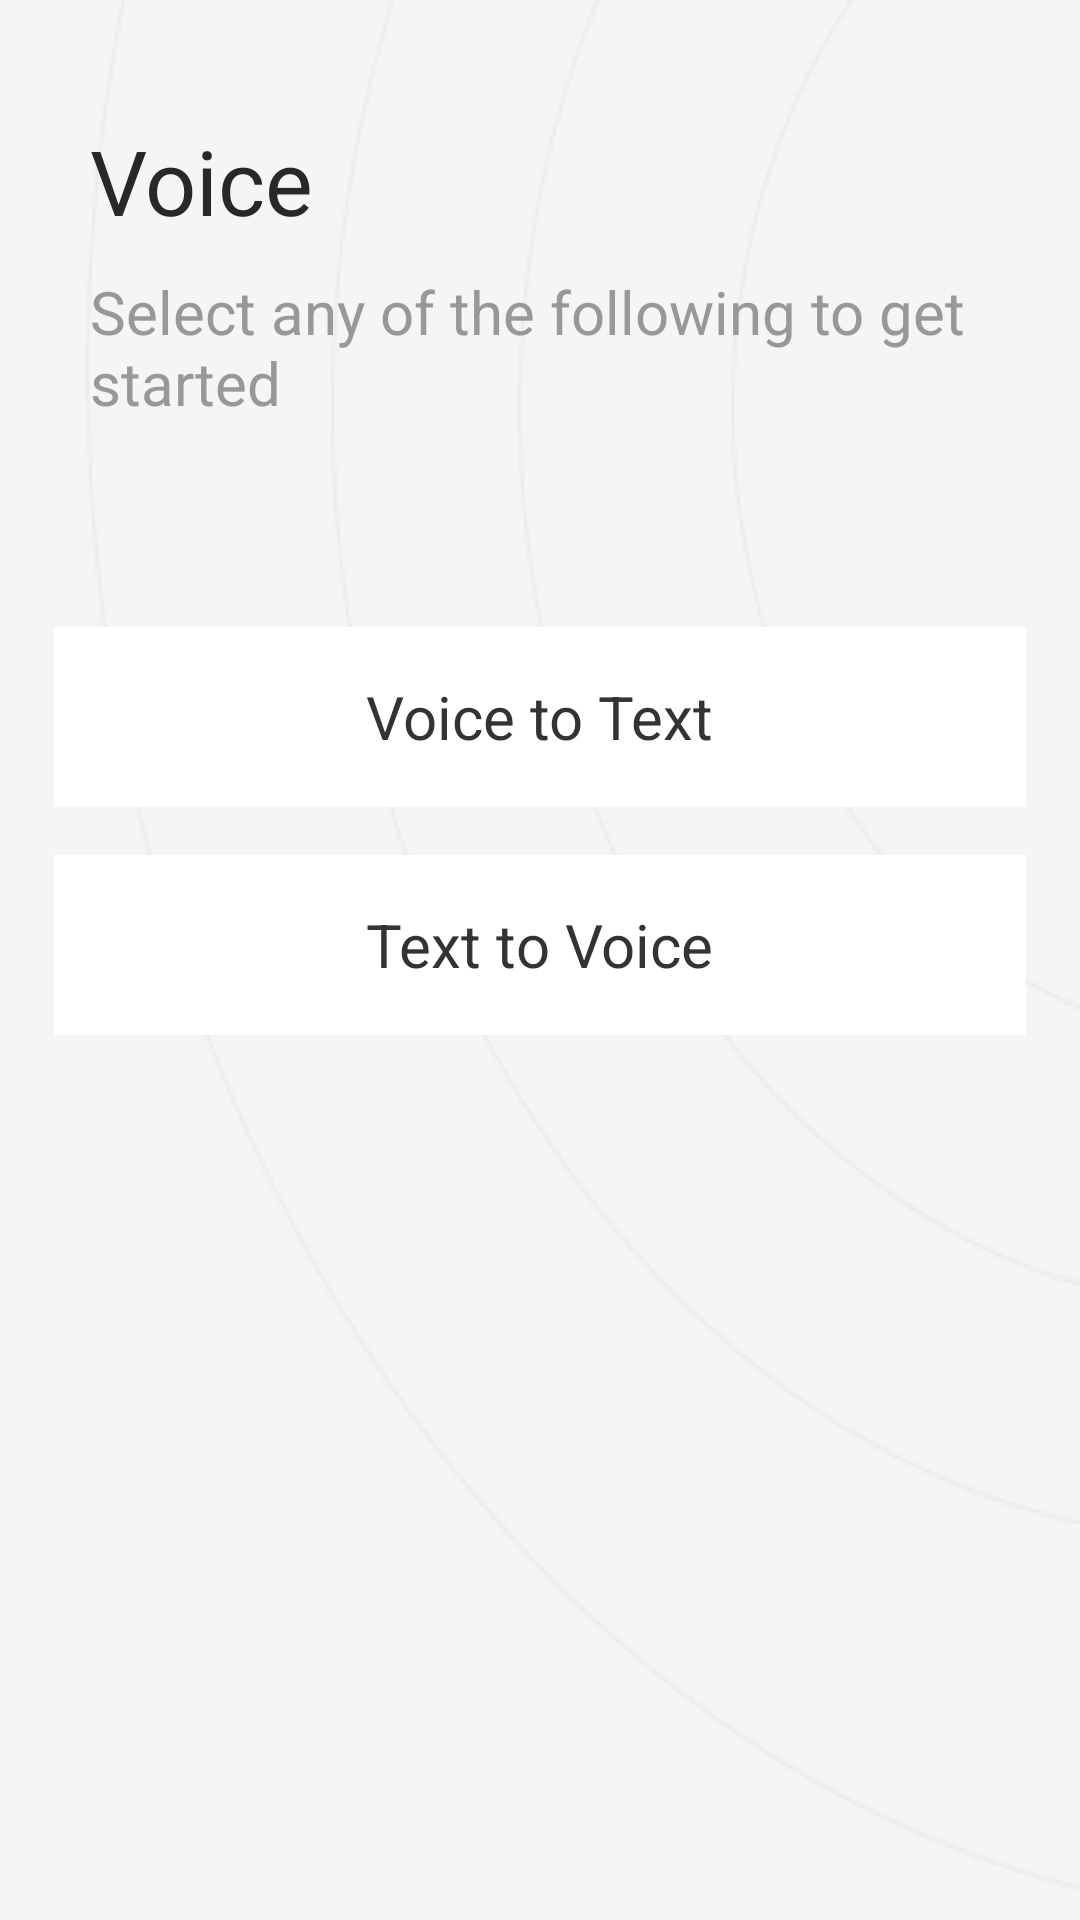

The Android layout XML behind this screen, and the referenced resources:
<!-- AndroidManifest.xml: application theme Theme.Application -->
<!-- res/layout/fragment_voice.xml -->
<?xml version="1.0" encoding="utf-8"?>
<LinearLayout xmlns:android="http://schemas.android.com/apk/res/android"
    android:layout_width="match_parent"
    android:layout_height="match_parent"
    xmlns:app="http://schemas.android.com/apk/res-auto"
    android:orientation="vertical"
    android:background="@drawable/main_page_bg"
    android:padding="10dp">

    <LinearLayout
        android:layout_width="match_parent"
        android:paddingStart="20dp"
        android:paddingTop="30dp"
        android:orientation="vertical"
        android:layout_height="wrap_content">

        <TextView
            android:layout_width="wrap_content"
            android:layout_height="0dp"
            android:text="Voice"
            android:textSize="30sp"
            android:textColor="#282828"
            android:layout_weight="2"/>

        <TextView
            android:layout_width="wrap_content"
            android:layout_height="wrap_content"
            android:paddingTop="10dp"
            android:text="@string/select_any_of_the_following_to_get_started"
            android:textColor="#989898"
            android:textSize="20sp"/>

    </LinearLayout>

    <LinearLayout
        android:layout_width="match_parent"
        android:layout_height="wrap_content"
        android:layout_marginTop="60dp"
        android:orientation="vertical">

        <androidx.cardview.widget.CardView
            android:id="@+id/voiceToText"
            android:layout_width="match_parent"
            android:clickable="true"
            android:focusable="true"
            android:elevation="3dp"
            android:foreground="?attr/selectableItemBackground"
            app:cardBackgroundColor="@color/white"
            android:layout_margin="8dp"
            android:layout_height="@dimen/mainPageCardHeight">

            <TextView
                android:layout_width="wrap_content"
                android:layout_height="wrap_content"
                android:layout_gravity="center"
                android:layout_margin="8dp"
                android:textColor="#333333"
                android:text="Voice to Text"
                android:textSize="20sp"/>

        </androidx.cardview.widget.CardView>

        <androidx.cardview.widget.CardView
            android:id="@+id/textToVoice"
            android:layout_width="match_parent"
            android:clickable="true"
            android:focusable="true"
            android:elevation="3dp"
            app:cardBackgroundColor="@color/white"
            android:foreground="?attr/selectableItemBackground"
            android:layout_margin="8dp"
            android:layout_height="@dimen/mainPageCardHeight">

            <TextView
                android:layout_width="wrap_content"
                android:layout_height="wrap_content"
                android:text="Text to Voice"
                android:textColor="#333333"
                android:layout_margin="8dp"
                android:layout_gravity="center"
                android:textSize="20sp"/>
        </androidx.cardview.widget.CardView>

    </LinearLayout>

</LinearLayout>
<!-- resources referenced by this layout -->
<resources>
  <color name="white">#FFFFFF</color>
  <dimen name="mainPageCardHeight">60dp</dimen>
  <!-- drawable main_page_bg (drawable) -->
  <?xml version="1.0" encoding="utf-8"?>
  
  <layer-list xmlns:android="http://schemas.android.com/apk/res/android">
      
      <item android:drawable="@color/mainPageBG" />
  
      
      <item
          android:id="@+id/image_item"
          android:drawable="@drawable/mainpage_background" />
  </layer-list>
  <string name="select_any_of_the_following_to_get_started">Select any of the following to get started</string>
  <style name="Theme.Application" parent="Theme.MaterialComponents.DayNight.NoActionBar">
          
          <item name="colorPrimary">@color/purple_200</item>
          <item name="colorOnPrimary">@color/black</item>
          
          <item name="colorSecondary">@color/teal_200</item>
          <item name="colorSecondaryVariant">@color/teal_200</item>
          <item name="colorOnSecondary">@color/black</item>
          
          
      </style>
  <color name="mainPageBG">#F5F5F5</color>
  <!-- drawable mainpage_background: png bitmap (drawable, 14111 bytes) -->
  <color name="purple_200">#FFBB86FC</color>
  <color name="black">#FF000000</color>
  <color name="teal_200">#FF03DAC5</color>
</resources>
